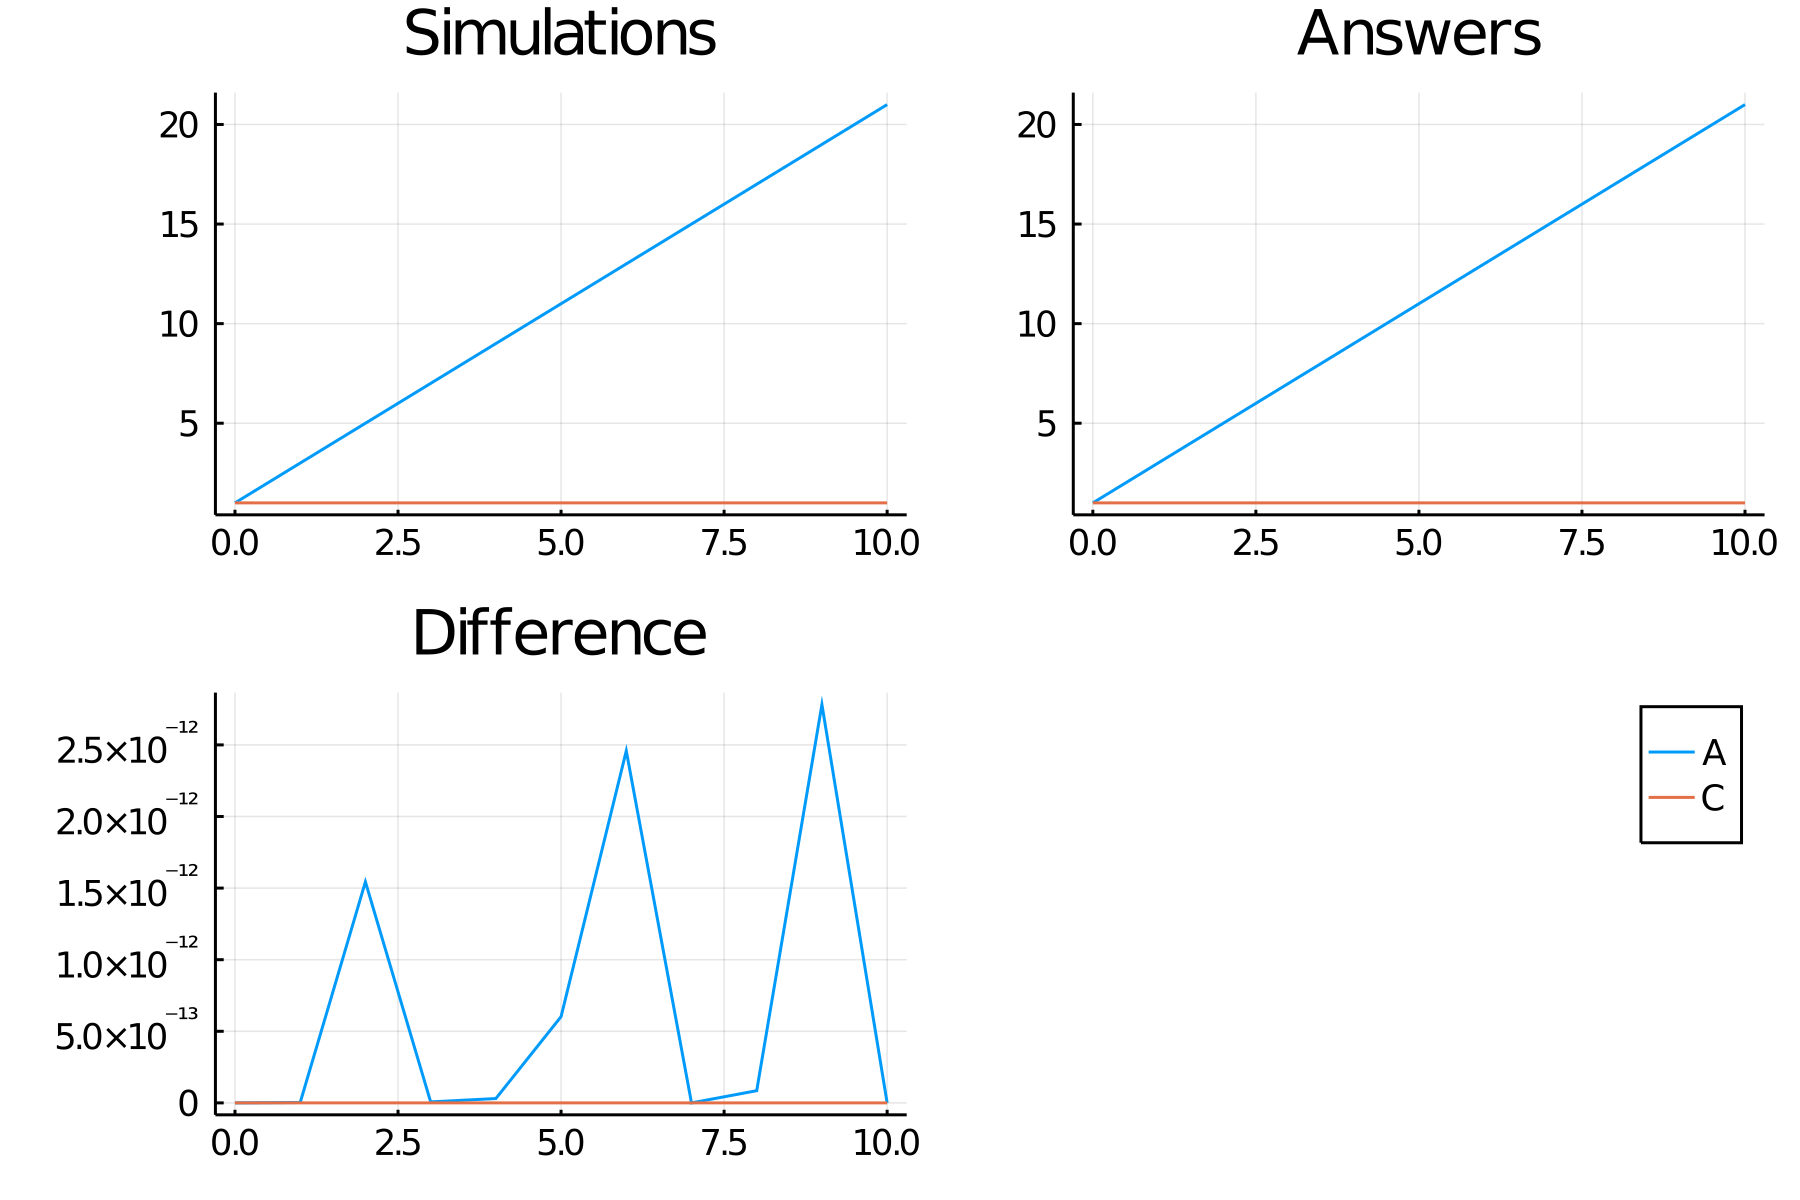

The data file committed next to this chart (first rows):
time, A_, C
0.0, 1.0, 1.0
1.0, 3, 1.0
2.0, 5, 1.0
3.0, 7, 1.0
4.0, 9, 1.0
5.0, 11, 1.0
6.0, 13, 1.0
7.0, 15.0, 1.0
8.0, 17, 1.0
9.0, 19, 1.0
10.0, 21.0, 1.0
